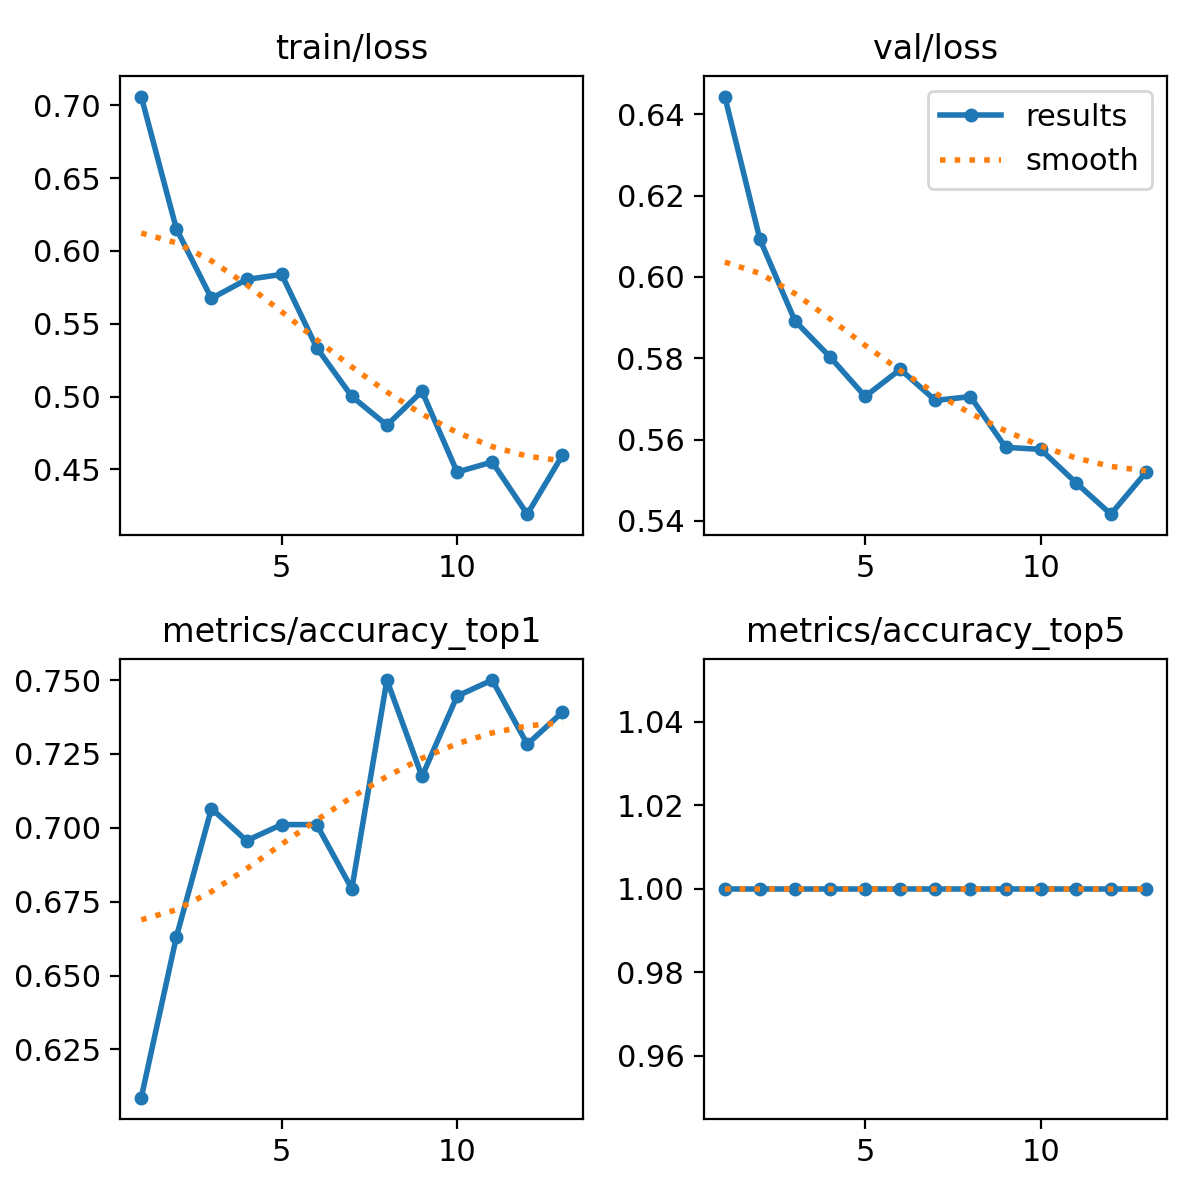

The table this chart was drawn from, first rows:
epoch, train/loss, metrics/accuracy_top1, metrics/accuracy_top5, val/loss, lr/pg0, lr/pg1, lr/pg2
1, 0.7059, 0.6087, 1, 0.6444, 0.0002323, 0.0002323, 0.0002323
2, 0.6152, 0.663, 1, 0.6092, 0.0004345, 0.0004345, 0.0004345
3, 0.5673, 0.7065, 1, 0.5892, 0.0006004, 0.0006004, 0.0006004
4, 0.5804, 0.6956, 1, 0.5803, 0.0005509, 0.0005509, 0.0005509
5, 0.5838, 0.7011, 1, 0.5706, 0.0005509, 0.0005509, 0.0005509
6, 0.5335, 0.7011, 1, 0.5773, 0.0004965, 0.0004965, 0.0004965
7, 0.5001, 0.6794, 1, 0.5696, 0.0004421, 0.0004421, 0.0004421
8, 0.4803, 0.75, 1, 0.5706, 0.0003878, 0.0003878, 0.0003878
9, 0.5036, 0.7174, 1, 0.5581, 0.0003334, 0.0003334, 0.0003334
10, 0.4481, 0.7446, 1, 0.5576, 0.000279, 0.000279, 0.000279
11, 0.4551, 0.75, 1, 0.5494, 0.0002246, 0.0002246, 0.0002246
12, 0.4193, 0.7283, 1, 0.5417, 0.0001703, 0.0001703, 0.0001703
13, 0.4597, 0.7391, 1, 0.552, 0.0001159, 0.0001159, 0.0001159
